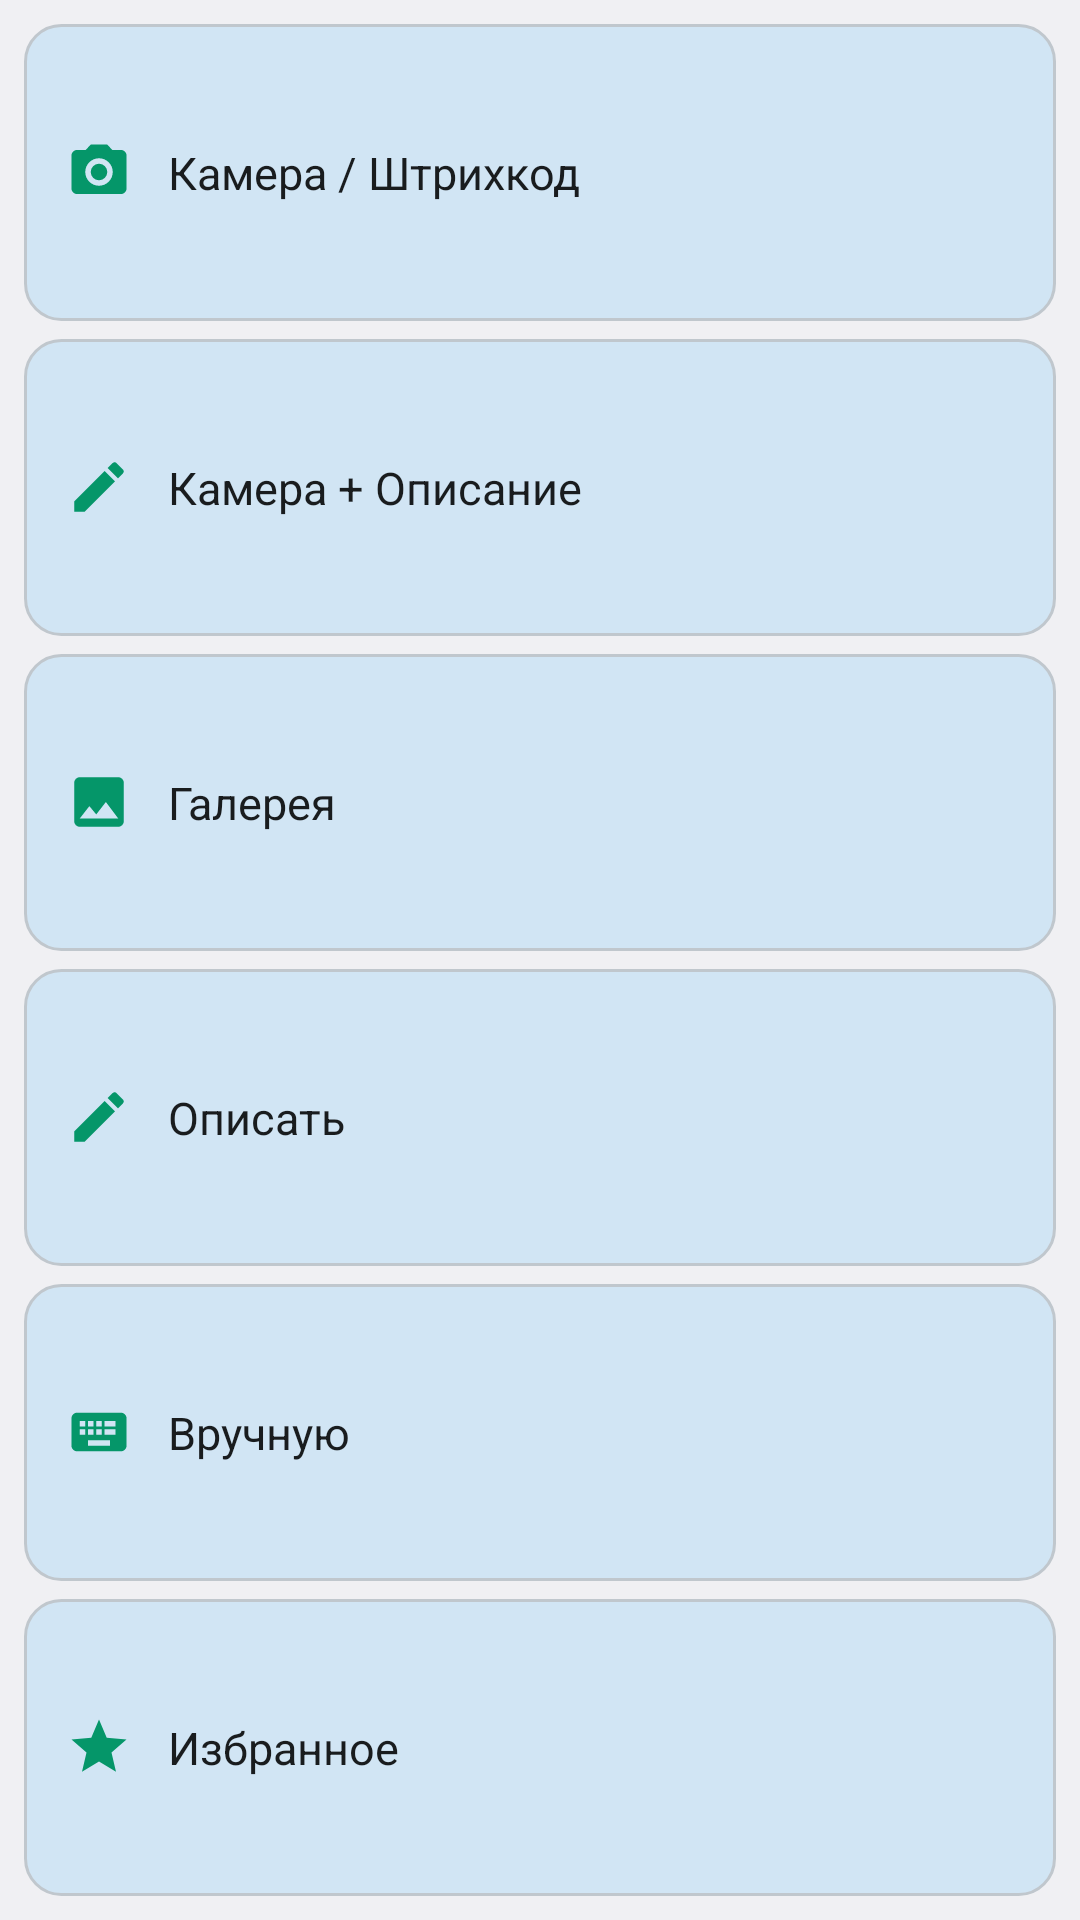

Layout XML and referenced resources for this Android screen:
<!-- AndroidManifest.xml: application theme AppTheme -->
<!-- res/layout/widget_add_food.xml -->
<?xml version="1.0" encoding="utf-8"?>
<LinearLayout xmlns:android="http://schemas.android.com/apk/res/android"
    android:id="@+id/widget_root"
    android:layout_width="match_parent"
    android:layout_height="match_parent"
    android:background="@color/widget_root_bg"
    android:orientation="vertical"
    android:padding="8dp">

    <LinearLayout
        android:id="@+id/btn_scan"
        android:layout_width="match_parent"
        android:layout_height="0dp"
        android:layout_marginBottom="6dp"
        android:layout_weight="1"
        android:background="@drawable/widget_button_bg"
        android:gravity="center_vertical"
        android:orientation="horizontal"
        android:paddingStart="14dp"
        android:paddingEnd="14dp">

        <ImageView
            android:layout_width="22dp"
            android:layout_height="22dp"
            android:contentDescription="@null"
            android:src="@drawable/ic_widget_camera" />

        <TextView
            android:layout_width="wrap_content"
            android:layout_height="wrap_content"
            android:layout_marginStart="12dp"
            android:text="@string/widget_action_scan"
            android:textColor="@color/widget_label"
            android:textSize="15sp" />
    </LinearLayout>

    <LinearLayout
        android:id="@+id/btn_scan_describe"
        android:layout_width="match_parent"
        android:layout_height="0dp"
        android:layout_marginBottom="6dp"
        android:layout_weight="1"
        android:background="@drawable/widget_button_bg"
        android:gravity="center_vertical"
        android:orientation="horizontal"
        android:paddingStart="14dp"
        android:paddingEnd="14dp">

        <ImageView
            android:layout_width="22dp"
            android:layout_height="22dp"
            android:contentDescription="@null"
            android:src="@drawable/ic_widget_pen" />

        <TextView
            android:layout_width="wrap_content"
            android:layout_height="wrap_content"
            android:layout_marginStart="12dp"
            android:text="@string/widget_action_scan_describe"
            android:textColor="@color/widget_label"
            android:textSize="15sp" />
    </LinearLayout>

    <LinearLayout
        android:id="@+id/btn_gallery"
        android:layout_width="match_parent"
        android:layout_height="0dp"
        android:layout_marginBottom="6dp"
        android:layout_weight="1"
        android:background="@drawable/widget_button_bg"
        android:gravity="center_vertical"
        android:orientation="horizontal"
        android:paddingStart="14dp"
        android:paddingEnd="14dp">

        <ImageView
            android:layout_width="22dp"
            android:layout_height="22dp"
            android:contentDescription="@null"
            android:src="@drawable/ic_widget_gallery" />

        <TextView
            android:layout_width="wrap_content"
            android:layout_height="wrap_content"
            android:layout_marginStart="12dp"
            android:text="@string/widget_action_gallery"
            android:textColor="@color/widget_label"
            android:textSize="15sp" />
    </LinearLayout>

    <LinearLayout
        android:id="@+id/btn_describe"
        android:layout_width="match_parent"
        android:layout_height="0dp"
        android:layout_marginBottom="6dp"
        android:layout_weight="1"
        android:background="@drawable/widget_button_bg"
        android:gravity="center_vertical"
        android:orientation="horizontal"
        android:paddingStart="14dp"
        android:paddingEnd="14dp">

        <ImageView
            android:layout_width="22dp"
            android:layout_height="22dp"
            android:contentDescription="@null"
            android:src="@drawable/ic_widget_pen" />

        <TextView
            android:layout_width="wrap_content"
            android:layout_height="wrap_content"
            android:layout_marginStart="12dp"
            android:text="@string/widget_action_describe"
            android:textColor="@color/widget_label"
            android:textSize="15sp" />
    </LinearLayout>

    <LinearLayout
        android:id="@+id/btn_manual"
        android:layout_width="match_parent"
        android:layout_height="0dp"
        android:layout_marginBottom="6dp"
        android:layout_weight="1"
        android:background="@drawable/widget_button_bg"
        android:gravity="center_vertical"
        android:orientation="horizontal"
        android:paddingStart="14dp"
        android:paddingEnd="14dp">

        <ImageView
            android:layout_width="22dp"
            android:layout_height="22dp"
            android:contentDescription="@null"
            android:src="@drawable/ic_widget_keyboard" />

        <TextView
            android:layout_width="wrap_content"
            android:layout_height="wrap_content"
            android:layout_marginStart="12dp"
            android:text="@string/widget_action_manual"
            android:textColor="@color/widget_label"
            android:textSize="15sp" />
    </LinearLayout>

    <LinearLayout
        android:id="@+id/btn_favorites"
        android:layout_width="match_parent"
        android:layout_height="0dp"
        android:layout_weight="1"
        android:background="@drawable/widget_button_bg"
        android:gravity="center_vertical"
        android:orientation="horizontal"
        android:paddingStart="14dp"
        android:paddingEnd="14dp">

        <ImageView
            android:layout_width="22dp"
            android:layout_height="22dp"
            android:contentDescription="@null"
            android:src="@drawable/ic_widget_star" />

        <TextView
            android:layout_width="wrap_content"
            android:layout_height="wrap_content"
            android:layout_marginStart="12dp"
            android:text="@string/widget_action_favorites"
            android:textColor="@color/widget_label"
            android:textSize="15sp" />
    </LinearLayout>
</LinearLayout>
<!-- resources referenced by this layout -->
<resources>
  <color name="widget_label">#18181B</color>
  <color name="widget_root_bg">#FAFAFA</color>
  <!-- drawable ic_widget_gallery (drawable) -->
  <?xml version="1.0" encoding="utf-8"?>
  <vector xmlns:android="http://schemas.android.com/apk/res/android"
      android:width="24dp"
      android:height="24dp"
      android:viewportWidth="24"
      android:viewportHeight="24">
      <path
          android:fillColor="@color/widget_icon_emerald"
          android:pathData="M21,19V5c0,-1.1 -0.9,-2 -2,-2H5c-1.1,0 -2,0.9 -2,2v14c0,1.1 0.9,2 2,2h14c1.1,0 2,-0.9 2,-2zM8.5,13.5l2.5,3.01L14.5,12l4.5,6H5l3.5,-4.5z" />
  </vector>
  <!-- drawable ic_widget_keyboard (drawable) -->
  <?xml version="1.0" encoding="utf-8"?>
  <vector xmlns:android="http://schemas.android.com/apk/res/android"
      android:width="24dp"
      android:height="24dp"
      android:viewportWidth="24"
      android:viewportHeight="24">
      <path
          android:fillColor="@color/widget_icon_emerald"
          android:pathData="M20,5H4c-1.1,0 -1.99,0.9 -1.99,2L2,17c0,1.1 0.9,2 2,2h16c1.1,0 2,-0.9 2,-2V7c0,-1.1 -0.9,-2 -2,-2zm-9,3h2v2h-2V8zm0,3h2v2h-2v-2zM8,8h2v2H8V8zm0,3h2v2H8v-2zm-1,2H5v-2h2v2zm0,-3H5V8h2v2zm9,7H8v-2h8v2zm0,-4h-2v-2h2v2zm0,-3h-2V8h2v2zm2,3h-2v-2h2v2zm0,-3h-2V8h2v2z" />
  </vector>
  <!-- drawable ic_widget_pen (drawable) -->
  <?xml version="1.0" encoding="utf-8"?>
  <vector xmlns:android="http://schemas.android.com/apk/res/android"
      android:width="24dp"
      android:height="24dp"
      android:viewportWidth="24"
      android:viewportHeight="24">
      <path
          android:fillColor="@color/widget_icon_emerald"
          android:pathData="M3,17.25V21h3.75L17.81,9.94l-3.75,-3.75L3,17.25zM20.71,7.04c0.39,-0.39 0.39,-1.02 0,-1.41l-2.34,-2.34c-0.39,-0.39 -1.02,-0.39 -1.41,0l-1.83,1.83l3.75,3.75l1.83,-1.83z" />
  </vector>
  <!-- drawable ic_widget_star (drawable) -->
  <?xml version="1.0" encoding="utf-8"?>
  <vector xmlns:android="http://schemas.android.com/apk/res/android"
      android:width="24dp"
      android:height="24dp"
      android:viewportWidth="24"
      android:viewportHeight="24">
      <path
          android:fillColor="@color/widget_icon_emerald"
          android:pathData="M12,17.27L18.18,21l-1.64,-7.03L22,9.24l-7.19,-0.61L12,2L9.19,8.63L2,9.24l5.46,4.73L5.82,21z" />
  </vector>
  <!-- drawable widget_button_bg (drawable) -->
  <?xml version="1.0" encoding="utf-8"?>
  <shape xmlns:android="http://schemas.android.com/apk/res/android"
      android:shape="rectangle">
      <solid android:color="@color/widget_button_bg" />
      <stroke
          android:width="1dp"
          android:color="@color/widget_button_stroke" />
      <corners android:radius="12dp" />
  </shape>
  <string name="widget_action_describe">Описать</string>
  <string name="widget_action_favorites">Избранное</string>
  <string name="widget_action_gallery">Галерея</string>
  <string name="widget_action_manual">Вручную</string>
  <string name="widget_action_scan">Камера / Штрихкод</string>
  <string name="widget_action_scan_describe">Камера + Описание</string>
  <style name="AppTheme" parent="Theme.AppCompat.Light.DarkActionBar">
          
          <item name="colorPrimary">@color/colorPrimary</item>
          <item name="colorPrimaryDark">@color/colorPrimaryDark</item>
          <item name="colorAccent">@color/colorAccent</item>
      </style>
  <color name="widget_icon_emerald">#059669</color>
  <color name="widget_button_bg">#FFFFFF</color>
  <color name="widget_button_stroke">#E4E4E7</color>
  <!-- not gathered from this repository: default colours our renderer supplied (Android Studio template values) -->
  <color name="colorPrimary">#FF6200EE</color>
  <color name="colorPrimaryDark">#FF3700B3</color>
  <color name="colorAccent">#FF03DAC5</color>
</resources>
